Dataset: eye_dataset (GitHub, aloksharma123/animal_eye_classifier). Classes: cat, dog, wild animal.

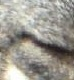
Label: wild animal

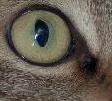
Label: cat

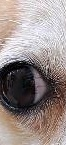
Label: dog

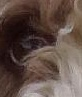
Label: dog

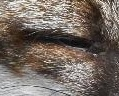
Label: wild animal

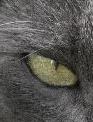
Label: cat
